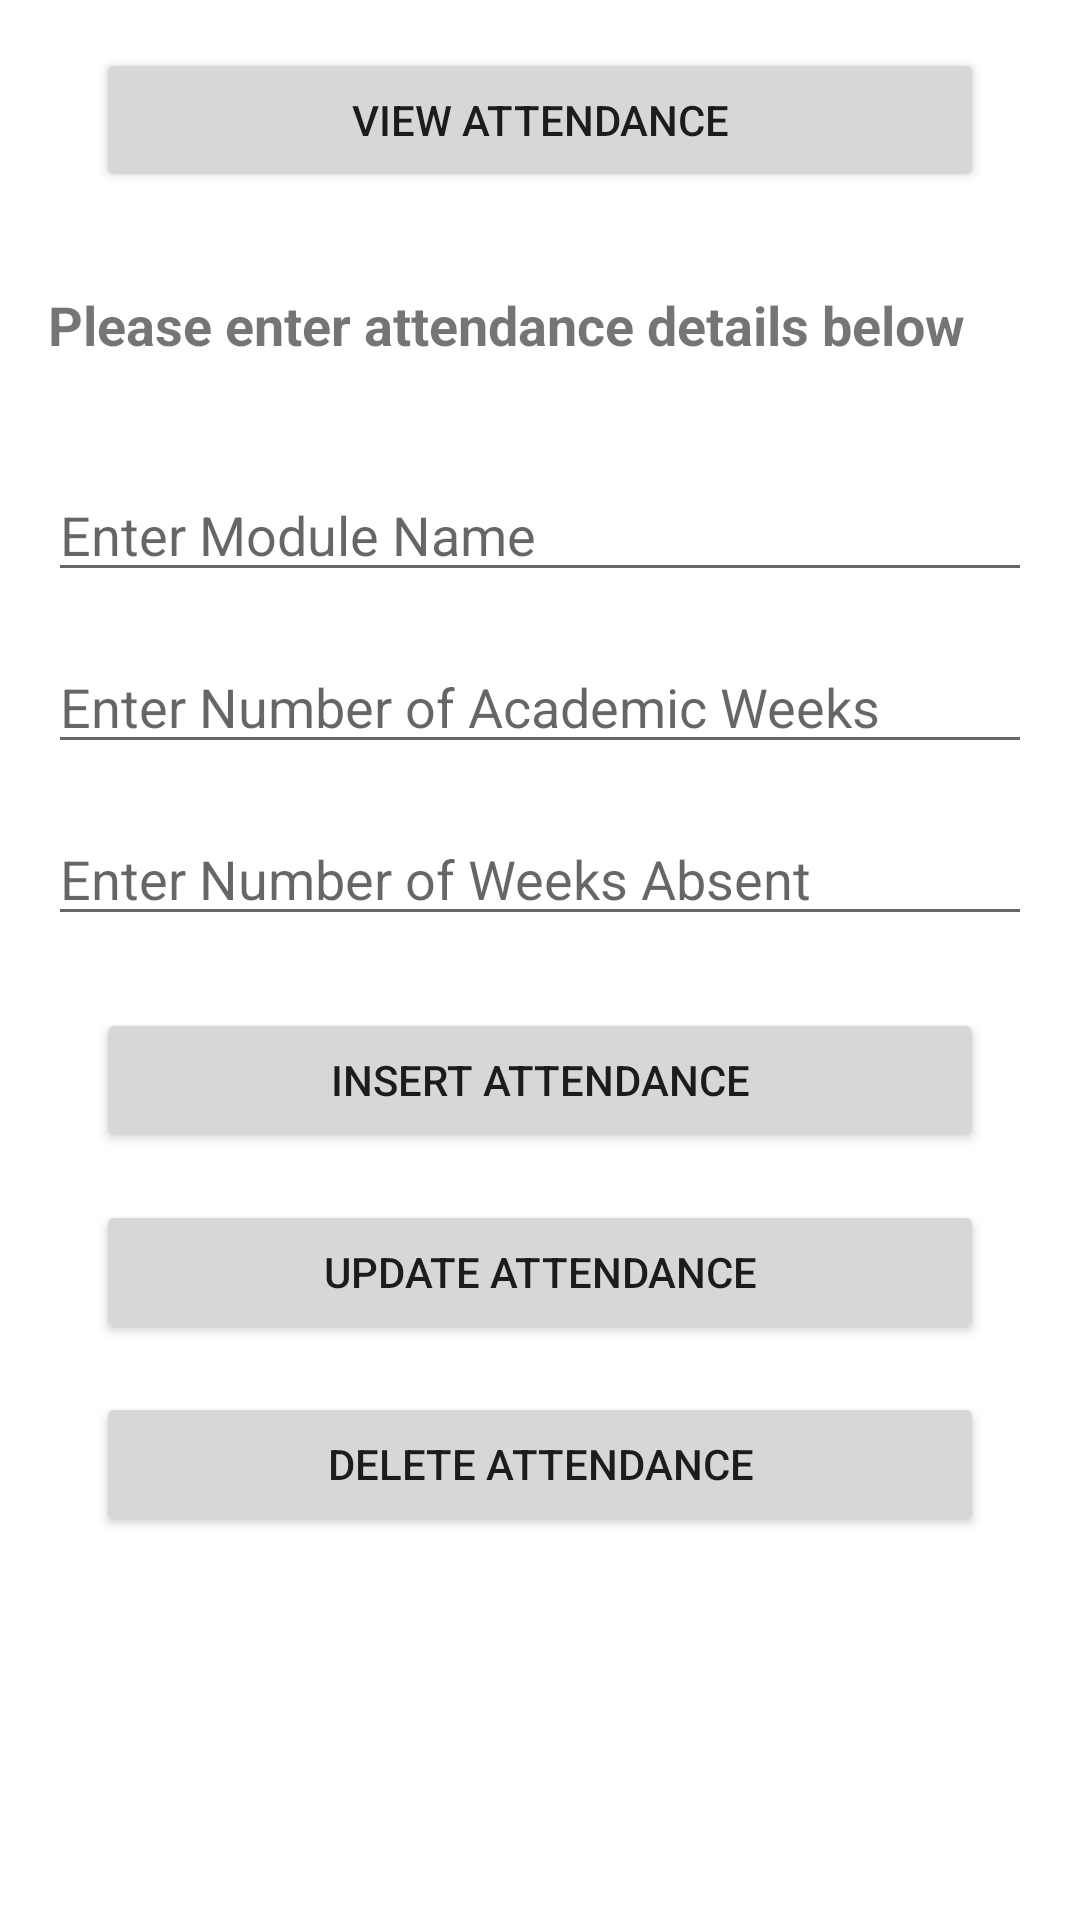

The Android layout XML behind this screen, and the referenced resources:
<!-- AndroidManifest.xml: application theme Theme.StudentBuddy -->
<!-- res/layout/activity_attendence_sem1.xml -->
<?xml version="1.0" encoding="utf-8"?>
<androidx.constraintlayout.widget.ConstraintLayout xmlns:android="http://schemas.android.com/apk/res/android"
    xmlns:app="http://schemas.android.com/apk/res-auto"
    xmlns:tools="http://schemas.android.com/tools"
    android:layout_width="match_parent"
    android:layout_height="match_parent"
    android:background="@drawable/background"
    tools:context=".AttendenceSem1">

    <Button
        android:id="@+id/btnViewAS1"
        android:layout_width="0dp"
        android:layout_height="wrap_content"
        android:layout_marginStart="32dp"
        android:layout_marginLeft="32dp"
        android:layout_marginTop="16dp"
        android:layout_marginEnd="32dp"
        android:layout_marginRight="32dp"
        android:text="@string/view_attendance"
        app:layout_constraintEnd_toEndOf="parent"
        app:layout_constraintStart_toStartOf="parent"
        app:layout_constraintTop_toTopOf="parent" />

    <TextView
        android:id="@+id/enter_details_text"
        android:layout_width="0dp"
        android:layout_height="44dp"
        android:layout_marginStart="16dp"
        android:layout_marginLeft="16dp"
        android:layout_marginTop="32dp"
        android:layout_marginEnd="16dp"
        android:layout_marginRight="16dp"
        android:text="@string/please_enter_attendance_details_below"
        android:textSize="18sp"
        android:textStyle="bold"
        app:layout_constraintEnd_toEndOf="parent"
        app:layout_constraintHorizontal_bias="1.0"
        app:layout_constraintStart_toStartOf="parent"
        app:layout_constraintTop_toBottomOf="@+id/btnViewAS1" />

    <EditText
        android:id="@+id/moduleNameTextAS1"
        android:layout_width="0dp"
        android:layout_height="wrap_content"
        android:layout_marginStart="16dp"
        android:layout_marginLeft="16dp"
        android:layout_marginTop="16dp"
        android:layout_marginEnd="16dp"
        android:layout_marginRight="16dp"
        android:ems="10"
        android:hint="@string/enter_module_name"
        android:inputType="textLongMessage|textPersonName"
        app:layout_constraintEnd_toEndOf="parent"
        app:layout_constraintStart_toStartOf="parent"
        app:layout_constraintTop_toBottomOf="@+id/enter_details_text" />

    <EditText
        android:id="@+id/AbsentTextS1"
        android:layout_width="0dp"
        android:layout_height="wrap_content"
        android:layout_marginStart="16dp"
        android:layout_marginLeft="16dp"
        android:layout_marginTop="16dp"
        android:layout_marginEnd="16dp"
        android:layout_marginRight="16dp"
        android:ems="10"
        android:hint="@string/enter_weeks_absent"
        android:inputType="number|textPersonName"
        app:layout_constraintEnd_toEndOf="parent"
        app:layout_constraintHorizontal_bias="0.582"
        app:layout_constraintStart_toStartOf="parent"
        app:layout_constraintTop_toBottomOf="@+id/weeksTextS1" />

    <EditText
        android:id="@+id/weeksTextS1"
        android:layout_width="0dp"
        android:layout_height="wrap_content"
        android:layout_marginStart="16dp"
        android:layout_marginLeft="16dp"
        android:layout_marginTop="16dp"
        android:layout_marginEnd="16dp"
        android:layout_marginRight="16dp"
        android:ems="10"
        android:hint="@string/enter_academic_weeks"
        android:inputType="number|textPersonName"
        app:layout_constraintEnd_toEndOf="parent"
        app:layout_constraintStart_toStartOf="parent"
        app:layout_constraintTop_toBottomOf="@+id/moduleNameTextAS1" />

    <Button
        android:id="@+id/btnInsertAS1"
        android:layout_width="0dp"
        android:layout_height="wrap_content"
        android:layout_marginStart="32dp"
        android:layout_marginLeft="32dp"
        android:layout_marginTop="24dp"
        android:layout_marginEnd="32dp"
        android:layout_marginRight="32dp"
        android:text="@string/insert_attendance"
        app:layout_constraintEnd_toEndOf="parent"
        app:layout_constraintStart_toStartOf="parent"
        app:layout_constraintTop_toBottomOf="@+id/AbsentTextS1" />

    <Button
        android:id="@+id/btnUpdateAS1"
        android:layout_width="0dp"
        android:layout_height="wrap_content"
        android:layout_marginStart="32dp"
        android:layout_marginLeft="32dp"
        android:layout_marginTop="16dp"
        android:layout_marginEnd="32dp"
        android:layout_marginRight="32dp"
        android:text="@string/update_attendance"
        app:layout_constraintEnd_toEndOf="parent"
        app:layout_constraintStart_toStartOf="parent"
        app:layout_constraintTop_toBottomOf="@+id/btnInsertAS1" />

    <Button
        android:id="@+id/btnDeleteAS1"
        android:layout_width="0dp"
        android:layout_height="wrap_content"
        android:layout_marginStart="32dp"
        android:layout_marginLeft="32dp"
        android:layout_marginTop="16dp"
        android:layout_marginEnd="32dp"
        android:layout_marginRight="32dp"
        android:text="@string/delete_attendance"
        app:layout_constraintEnd_toEndOf="parent"
        app:layout_constraintStart_toStartOf="parent"
        app:layout_constraintTop_toBottomOf="@+id/btnUpdateAS1" />

</androidx.constraintlayout.widget.ConstraintLayout>
<!-- resources referenced by this layout -->
<resources>
  <string name="delete_attendance">Delete Attendance</string>
  <string name="enter_academic_weeks">Enter Number of Academic Weeks</string>
  <string name="enter_module_name">Enter Module Name</string>
  <string name="enter_weeks_absent">Enter Number of Weeks Absent</string>
  <string name="insert_attendance">Insert Attendance</string>
  <string name="please_enter_attendance_details_below">Please enter attendance details below</string>
  <string name="update_attendance">Update Attendance</string>
  <string name="view_attendance">View Attendance</string>
  <style name="Theme.StudentBuddy" parent="Theme.MaterialComponents.DayNight.DarkActionBar">
          
          <item name="colorPrimary">@color/purple_500</item>
          <item name="colorPrimaryVariant">@color/purple_700</item>
          <item name="colorOnPrimary">@color/white</item>
          
          <item name="colorSecondary">@color/teal_200</item>
          <item name="colorSecondaryVariant">@color/teal_700</item>
          <item name="colorOnSecondary">@color/black</item>
          
          <item name="android:statusBarColor" tools:targetApi="l">?attr/colorPrimaryVariant</item>
          
      </style>
  <!-- not gathered from this repository: default colours our renderer supplied (Android Studio template values) -->
  <color name="purple_500">#FF6200EE</color>
  <color name="purple_700">#FF3700B3</color>
  <color name="teal_200">#FF03DAC5</color>
  <color name="teal_700">#FF018786</color>
  <color name="black">#FF000000</color>
  <color name="white">#FFFFFFFF</color>
</resources>
